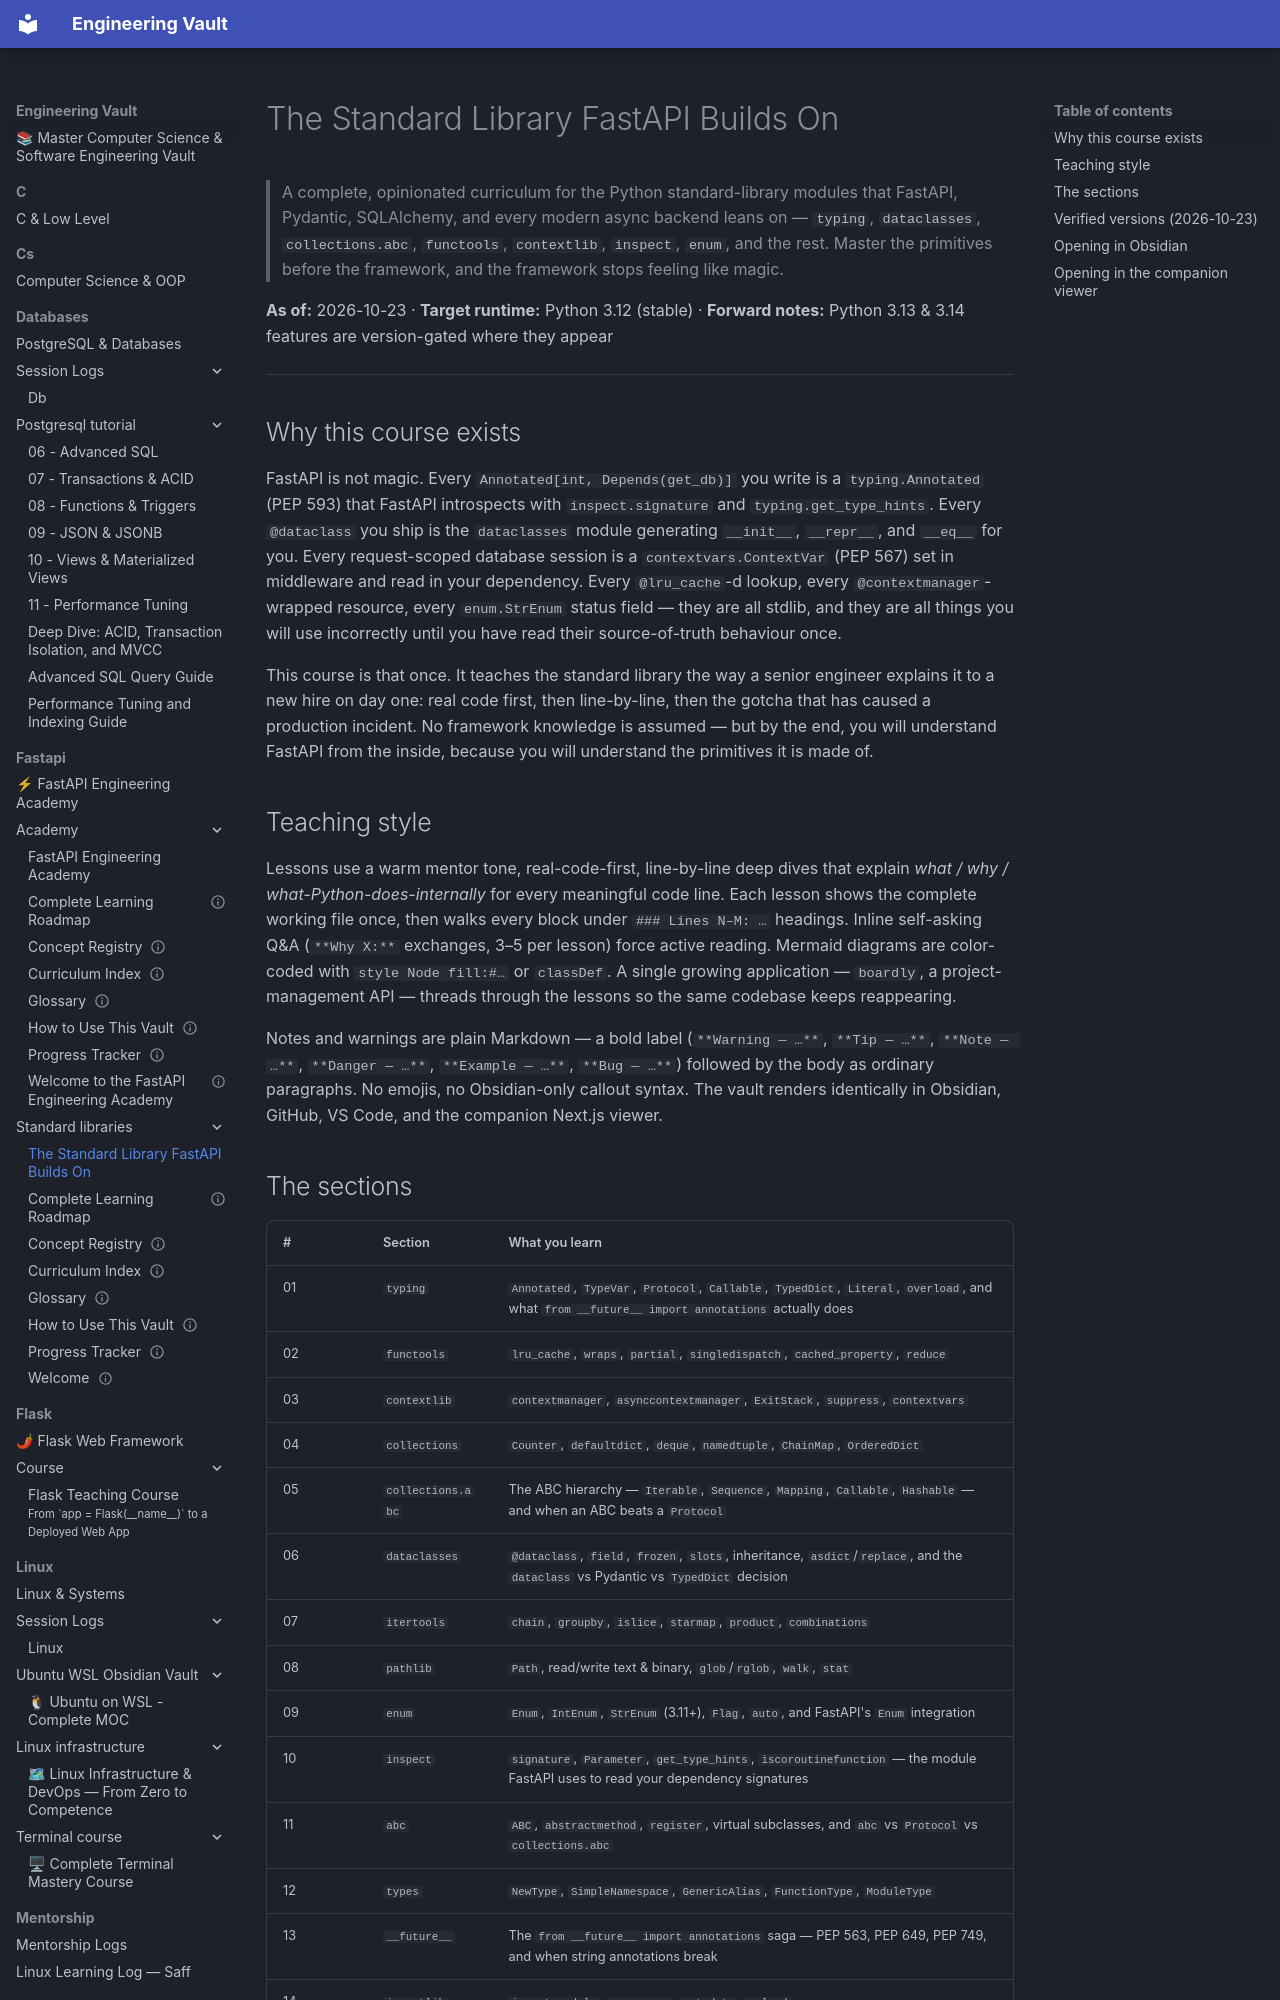

repository: Saff9/engineering-vault · page: fastapi/standard-libraries/index.html · generator: mkdocs

# The Standard Library FastAPI Builds On

> A complete, opinionated curriculum for the Python standard-library modules that FastAPI, Pydantic, SQLAlchemy, and every modern async backend leans on — `typing`, `dataclasses`, `collections.abc`, `functools`, `contextlib`, `inspect`, `enum`, and the rest. Master the primitives before the framework, and the framework stops feeling like magic.

**As of:** 2026-10-23 · **Target runtime:** Python 3.12 (stable) · **Forward notes:** Python 3.13 & 3.14 features are version-gated where they appear

---

## Why this course exists

FastAPI is not magic. Every `Annotated[int, Depends(get_db)]` you write is a `typing.Annotated` (PEP 593) that FastAPI introspects with `inspect.signature` and `typing.get_type_hints`. Every `@dataclass` you ship is the `dataclasses` module generating `__init__`, `__repr__`, and `__eq__` for you. Every request-scoped database session is a `contextvars.ContextVar` (PEP 567) set in middleware and read in your dependency. Every `@lru_cache`-d lookup, every `@contextmanager`-wrapped resource, every `enum.StrEnum` status field — they are all stdlib, and they are all things you will use incorrectly until you have read their source-of-truth behaviour once.

This course is that once. It teaches the standard library the way a senior engineer explains it to a new hire on day one: real code first, then line-by-line, then the gotcha that has caused a production incident. No framework knowledge is assumed — but by the end, you will understand FastAPI from the inside, because you will understand the primitives it is made of.

## Teaching style

Lessons use a warm mentor tone, real-code-first, line-by-line deep dives that explain *what / why / what-Python-does-internally* for every meaningful code line. Each lesson shows the complete working file once, then walks every block under `### Lines N–M: …` headings. Inline self-asking Q&A (`**Why X:**` exchanges, 3–5 per lesson) force active reading. Mermaid diagrams are color-coded with `style Node fill:#…` or `classDef`. A single growing application — `boardly`, a project-management API — threads through the lessons so the same codebase keeps reappearing.

Notes and warnings are plain Markdown — a bold label (`**Warning — …**`, `**Tip — …**`, `**Note — …**`, `**Danger — …**`, `**Example — …**`, `**Bug — …**`) followed by the body as ordinary paragraphs. No emojis, no Obsidian-only callout syntax. The vault renders identically in Obsidian, GitHub, VS Code, and the companion Next.js viewer.
